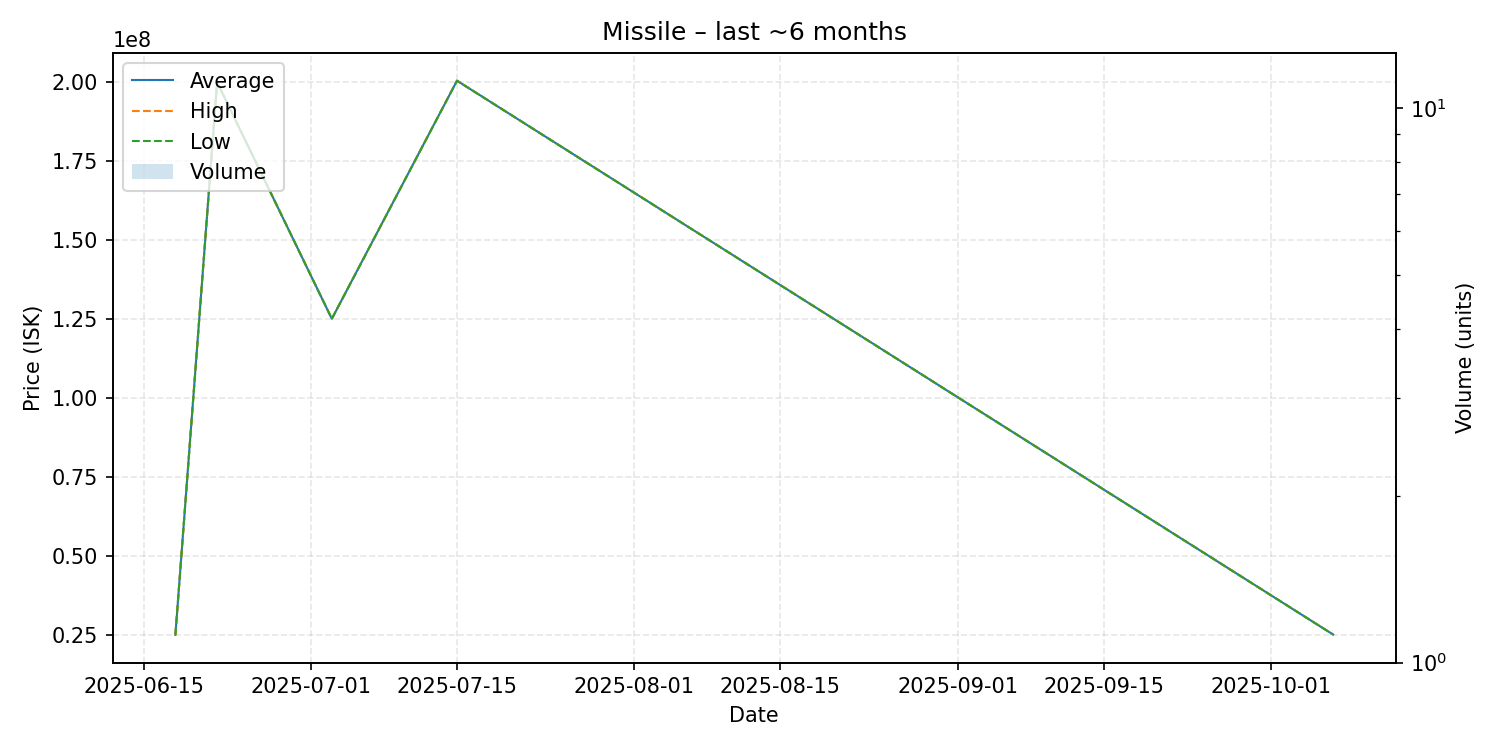

Values plotted in this chart, from the file beside it:
date, average, highest, lowest, order_count, volume
2025-06-18, 24900000, 24900000, 24900000, 1, 1
2025-06-22, 199900000, 199900000, 199900000, 1, 1
2025-07-03, 125000000, 125000000, 125000000, 1, 1
2025-07-15, 200400000, 200400000, 200400000, 1, 1
2025-10-07, 25000000, 25000000, 25000000, 1, 1
